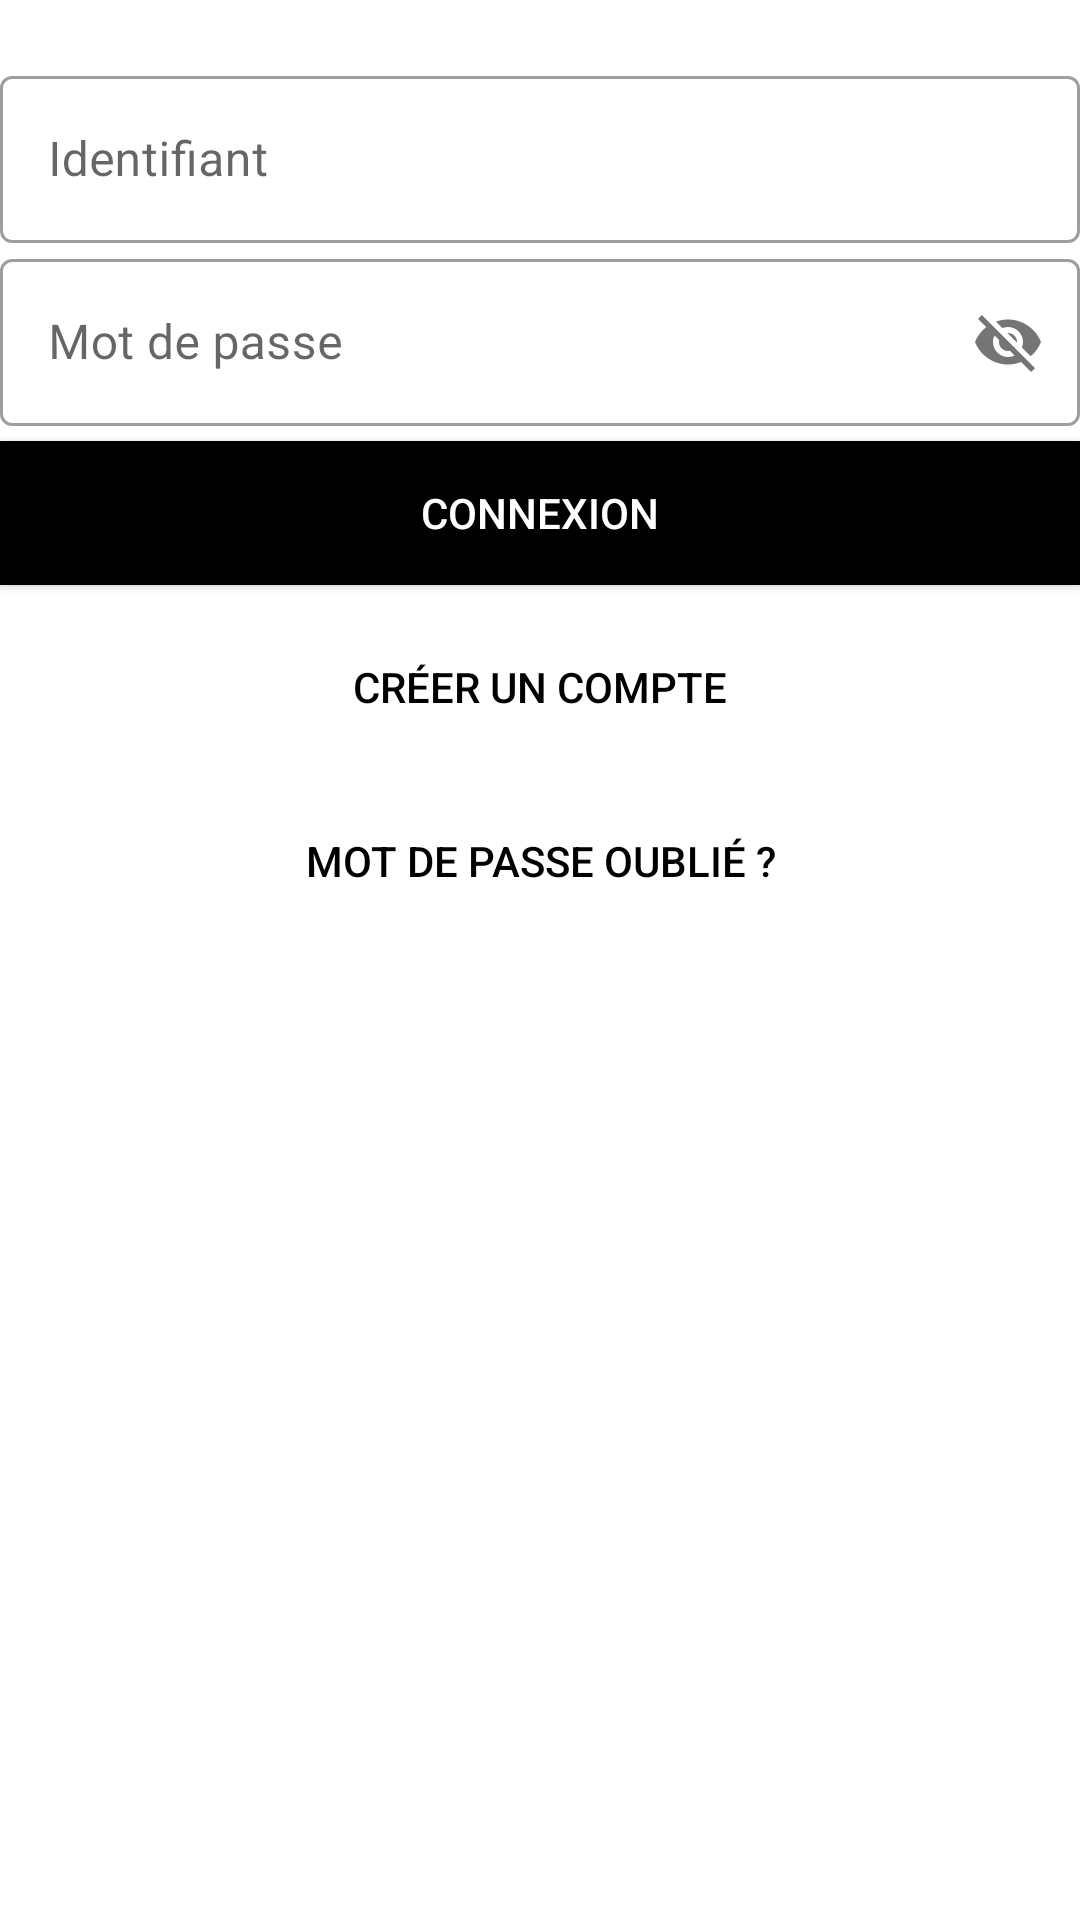

This screen was rendered from an Android layout file. Write that file and the resources it references.
<!-- AndroidManifest.xml: application theme Theme.Spire -->
<!-- res/layout/activity_login.xml -->
<?xml version="1.0" encoding="utf-8"?>
<LinearLayout xmlns:android="http://schemas.android.com/apk/res/android"
    android:layout_width="match_parent"
    android:layout_height="match_parent"
    xmlns:app="http://schemas.android.com/apk/res-auto"
    android:orientation="vertical"
    android:background="#FFF">

    <LinearLayout
        android:layout_width="match_parent"
        android:layout_height="wrap_content"
        android:layout_marginTop="20dp"
        android:layout_marginBottom="20dp"
        android:orientation="vertical">

        <com.google.android.material.textfield.TextInputLayout

            android:layout_width="match_parent"
            android:layout_height="wrap_content"
            android:id="@+id/username"
            style="@style/Widget.MaterialComponents.TextInputLayout.OutlinedBox"
            android:hint="Identifiant">
            <com.google.android.material.textfield.TextInputEditText
                android:layout_width="match_parent"
                android:layout_height="wrap_content">

            </com.google.android.material.textfield.TextInputEditText>

        </com.google.android.material.textfield.TextInputLayout>

        <com.google.android.material.textfield.TextInputLayout

            android:layout_width="match_parent"
            android:layout_height="wrap_content"
            android:id="@+id/password"
            style="@style/Widget.MaterialComponents.TextInputLayout.OutlinedBox"
            android:hint="Mot de passe"
            app:passwordToggleEnabled="true">
            <com.google.android.material.textfield.TextInputEditText
                android:layout_width="match_parent"
                android:layout_height="wrap_content">

            </com.google.android.material.textfield.TextInputEditText>

        </com.google.android.material.textfield.TextInputLayout>

        <Button
            android:layout_width="match_parent"
            android:layout_height="wrap_content"
            android:text="Connexion"
            android:background="#000"
            android:textColor="#fff"
            android:layout_marginTop="5dp"
            android:layout_marginBottom="5dp"
            />
        <Button
            android:layout_width="200dp"
            android:layout_height="wrap_content"
            android:background="#00000000"
            android:text="Créer un compte"
            android:layout_gravity="center"
            android:elevation="0dp"
            android:layout_margin="5dp"
            android:textColor="@color/black"
            />

        <Button
            android:layout_width="200dp"
            android:layout_height="wrap_content"
            android:background="#00000000"
            android:text="Mot de passe oublié ?"
            android:layout_gravity="center"
            android:elevation="0dp"
            android:layout_margin="5dp"
            android:textColor="@color/black"
            />



        
    </LinearLayout>

</LinearLayout>
<!-- resources referenced by this layout -->
<resources>
  <color name="black">#FF000000</color>
  <style name="Theme.Spire" parent="Theme.MaterialComponents.DayNight.DarkActionBar">
          
          <item name="colorPrimary">@color/purple_500</item>
          <item name="colorPrimaryVariant">@color/purple_700</item>
          <item name="colorOnPrimary">@color/white</item>
          
          <item name="colorSecondary">@color/teal_200</item>
          <item name="colorSecondaryVariant">@color/teal_700</item>
          <item name="colorOnSecondary">@color/black</item>
          
          <item name="android:statusBarColor" tools:targetApi="l">?attr/colorPrimaryVariant</item>
          
      </style>
  <color name="purple_500">#FF6200EE</color>
  <color name="purple_700">#FF3700B3</color>
  <color name="white">#FFFFFFFF</color>
  <color name="teal_200">#FF03DAC5</color>
  <color name="teal_700">#FF018786</color>
</resources>
